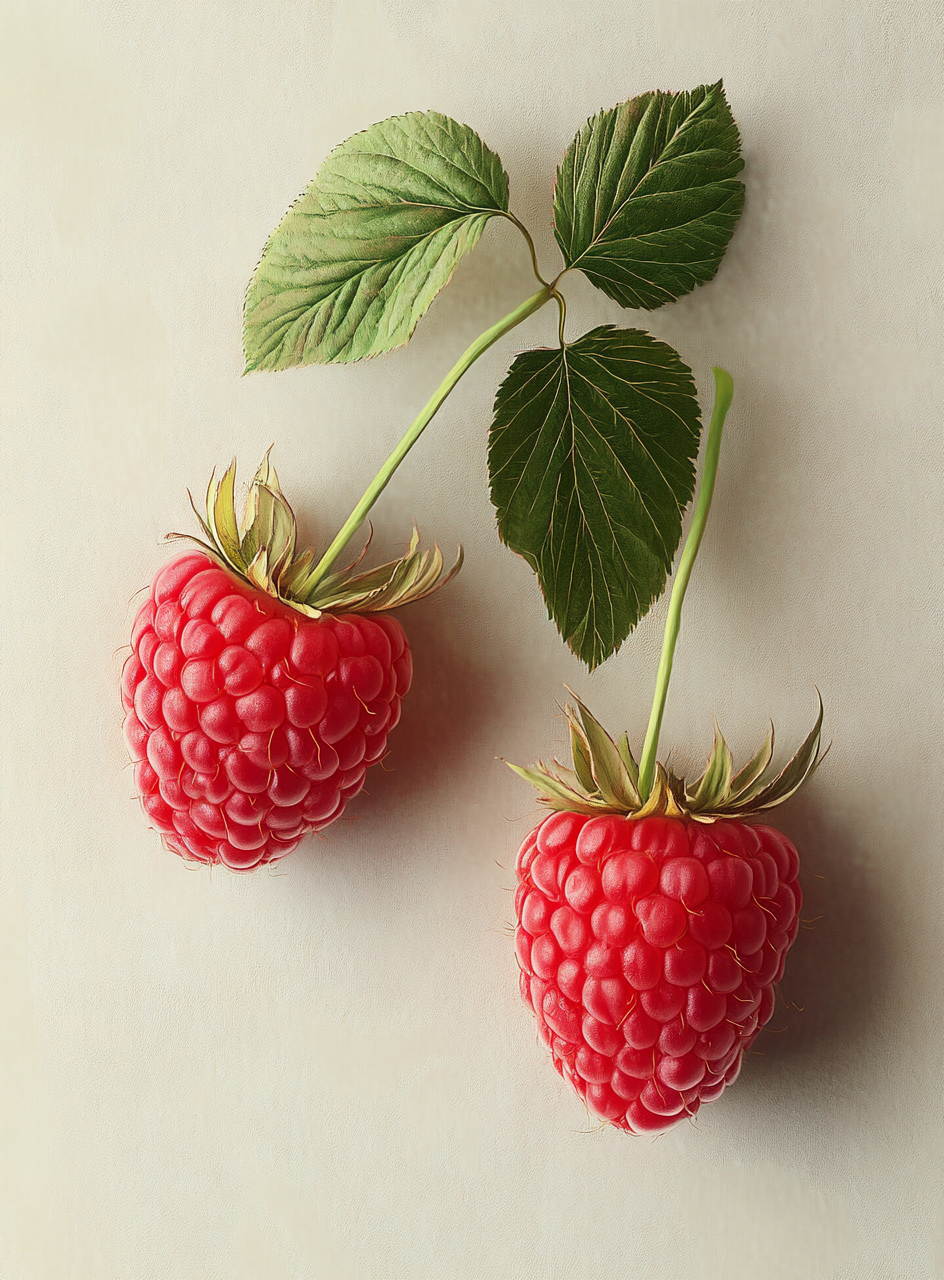
Generation parameters embedded in this image by Midjourney (PNG 'Description' text chunk):
photorealistic picture of 2 raspberries --ar 41:56 --v 6.1 Job ID: f20153da-ca80-4350-97b2-696d6ebc7947